Run: headless pygame with SDL's dummy video driver; simulated clock (each Clock.tick advances the game by its frame time, no real sleeping); random seed 0; keys injected as events and as key.get_pressed() state; no mouse input.
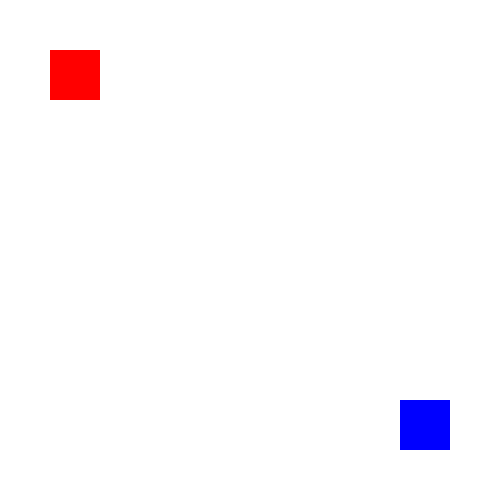
Frame 1 of 4 · flips 1–60 · no input
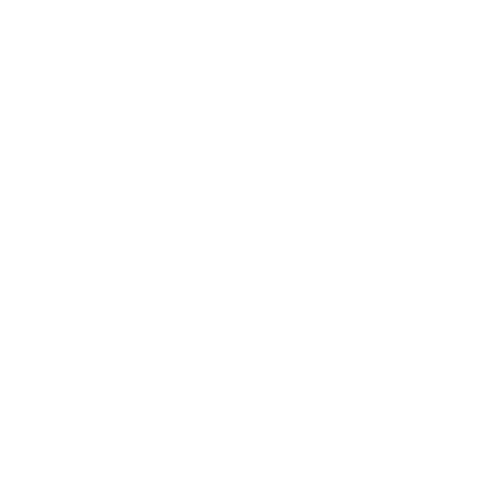
Frame 2 of 4 · flips 61–180 · tapped SPACE, RETURN · held RIGHT (→), D
Frame 3 of 4 · flips 181–300 · held DOWN (↓), S · screen unchanged from frame 2, image omitted
Frame 4 of 4 · flips 301–420 · held LEFT (←), A, UP (↑), W · screen same as frame 1, image omitted

The pygame program that drew these frames:

import pygame
import sys

# Define colors
WHITE = (255, 255, 255)
RED = (255, 0, 0)
BLUE = (0, 0, 255)

class Square:
    def __init__(self, color, x, y, width, height):
        self.color = color
        self.x = x
        self.y = y
        self.width = width
        self.height = height
        self.velocity = 5

    def draw(self, surface):
        pygame.draw.rect(surface, self.color, (self.x, self.y, self.width, self.height))

    def move(self, dx, dy):
        self.x += dx
        self.y += dy

def main():
    pygame.init()
    screen_width, screen_height = 500, 500
    screen = pygame.display.set_mode((screen_width, screen_height))
    pygame.display.set_caption("Two Squares Game")
    clock = pygame.time.Clock()

    player1 = Square(RED, 50, 50, 50, 50)
    player2 = Square(BLUE, 400, 400, 50, 50)

    running = True
    while running:
        for event in pygame.event.get():
            if event.type == pygame.QUIT:
                running = False

        keys = pygame.key.get_pressed()
        if keys[pygame.K_w]:
            player1.move(0, -player1.velocity)
        if keys[pygame.K_s]:
            player1.move(0, player1.velocity)
        if keys[pygame.K_a]:
            player1.move(-player1.velocity, 0)
        if keys[pygame.K_d]:
            player1.move(player1.velocity, 0)

        if keys[pygame.K_UP]:
            player2.move(0, -player2.velocity)
        if keys[pygame.K_DOWN]:
            player2.move(0, player2.velocity)
        if keys[pygame.K_LEFT]:
            player2.move(-player2.velocity, 0)
        if keys[pygame.K_RIGHT]:
            player2.move(player2.velocity, 0)

        # Drawing
        screen.fill(WHITE)
        player1.draw(screen)
        player2.draw(screen)
        pygame.display.flip()

        clock.tick(60)

    pygame.quit()
    sys.exit()

if __name__ == "__main__":
    main()
